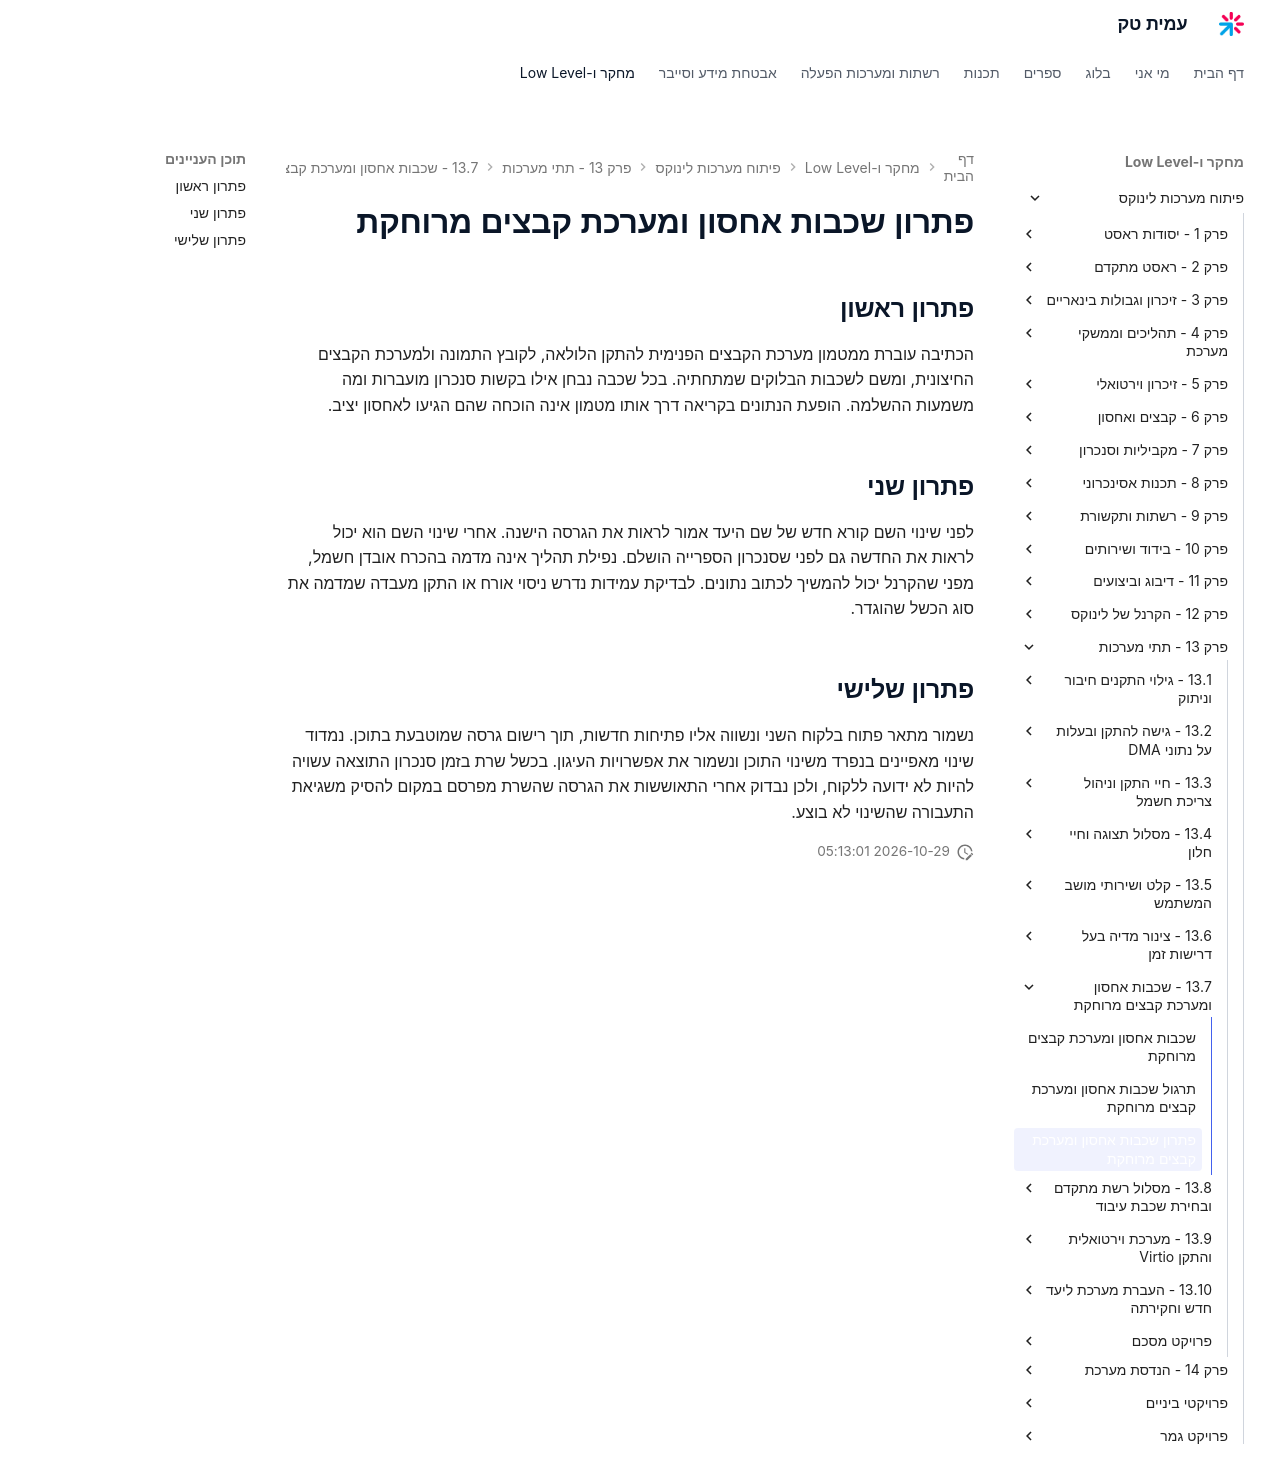

repository: AmitPinchasi/amittech · page: פיתוח-מערכות-לינוקס/13 - תתי מערכות/13.7 - שכבות אחסון ומערכת קבצים מרוחקת/13.7 - שכבות אחסון ומערכת קבצים מרוחקת - פתרון/index.html · generator: mkdocs

# פתרון שכבות אחסון ומערכת קבצים מרוחקת

## פתרון ראשון

הכתיבה עוברת ממטמון מערכת הקבצים הפנימית להתקן הלולאה, לקובץ התמונה ולמערכת הקבצים החיצונית, ומשם לשכבות הבלוקים שמתחתיה. בכל שכבה נבחן אילו בקשות סנכרון מועברות ומה משמעות ההשלמה. הופעת הנתונים בקריאה דרך אותו מטמון אינה הוכחה שהם הגיעו לאחסון יציב.

## פתרון שני

לפני שינוי השם קורא חדש של שם היעד אמור לראות את הגרסה הישנה. אחרי שינוי השם הוא יכול לראות את החדשה גם לפני שסנכרון הספרייה הושלם. נפילת תהליך אינה מדמה בהכרח אובדן חשמל, מפני שהקרנל יכול להמשיך לכתוב נתונים. לבדיקת עמידות נדרש ניסוי אורח או התקן מעבדה שמדמה את סוג הכשל שהוגדר.

## פתרון שלישי

נשמור מתאר פתוח בלקוח השני ונשווה אליו פתיחות חדשות, תוך רישום גרסה שמוטבעת בתוכן. נמדוד שינוי מאפיינים בנפרד משינוי התוכן ונשמור את אפשרויות העיגון. בכשל שרת בזמן סנכרון התוצאה עשויה להיות לא ידועה ללקוח, ולכן נבדוק אחרי התאוששות את הגרסה שהשרת מפרסם במקום להסיק משגיאת התעבורה שהשינוי לא בוצע.
